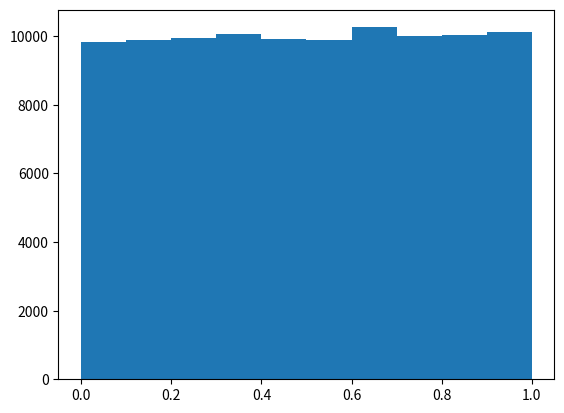
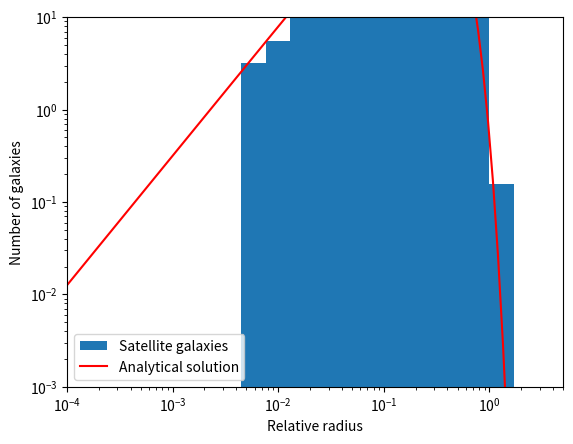
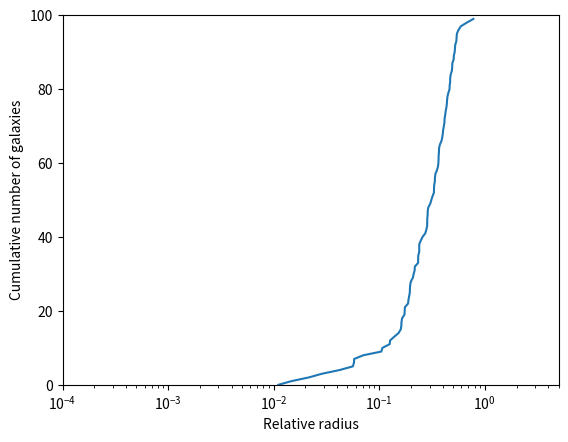

The matplotlib source for these figures, in order:
#!/usr/bin/env python
import numpy as np
import matplotlib.pyplot as plt

Nsat=100
a=2.4
b=0.25
c=1.6

xmin, xmax = 10**-4, 5

# Test function for differentiation and integration
def test_func(x):
    return np.sin(x)+3

class n_class:
    def __init__(self,A,Nsat,a,b,c):
        self.A = A
        self.Nsat = Nsat
        self.a = a
        self.b = b
        self.c = c
        pass

    def n(self, x):
        return self.A*self.Nsat*(x/self.b)**(self.a-3)*np.exp(-(x/self.b)**self.c)

    def p(self, x):
        return 4*np.pi*x**2*self.A*(x/self.b)**(self.a-3)*np.exp(-(x/self.b)**self.c)
    
# 1a

def integrand(x,a=a,b=b,c=c):
    return x**2*((x/b)**(a-3))*np.exp(-(x/b)**c)

def extended_midpoint_Romberg(f, a, b, m=8):
    """Computes the integral of f between a and b (with a<b) using the open method.
    Returns the best estimate value of the integral and an estimate for the error."""
    one_third = 1/3
    # Set initial step size
    h = b-a
    # Initialize array of estimates r of size m to zero
    r = np.zeros(m)
    # Calculate initial estimate using midpoint rule for N=1
    r[0] = h*f(0.5*(a+b))
    # Computing estimates for N=3, N=9, etc
    Np = 2
    for i in range(1, m):
        h *= one_third
        x = a + h*0.5
        # Add midpoint rule for new points
        j = 1 # Tracker of step size between new points (either h or 2h)
        for _ in range(Np):
            r[i] += h*f(x)
            x += (j+1)*h # j+1 alternates between 1 and 2
            j = (j+1)%2 # j alternates between 0 and 1
        # Add values for already calculated points
        r[i] += one_third*r[i-1]
        Np *= 3
    # Do weighted combinations
    Np = 1
    for i in range(1, m):
        Np *= 9
        factor = 1/(Np-1)
        for j in range(m-i):
            r[j] = (Np*r[j+1]-r[j])*factor
    return r[0], np.absolute(r[0]-r[1])

# Testing integration
print(f"The test integral and error are {extended_midpoint_Romberg(test_func, 0, 20)}")

# TODO check whether A is correct
A = 1/(4*np.pi*extended_midpoint_Romberg(integrand, 0, xmax)[0])
print(f"A is {A}")

# 1b

n1 = n_class(A, Nsat, a, b, c)

class RNG_class:
    def __init__(self, seed):
        if (seed < 0):
            print("The seed for the RNG is invalid.")
        self.state1 = np.uint64(seed)
        self.m = np.uint64(4930622455819)
        self.a = np.uint64(3741260)
        self.fraction = 1/(self.m-1) # period is m-1
        pass

    def random(self):
        """Returns a uniformly random float between (0,1)."""
        # 64-bit XOR-shift method
        self.state1 = self.state1^(self.state1>>np.uint64(21))
        self.state1 = self.state1^(self.state1<<np.uint64(35))
        self.state1 = self.state1^(self.state1>>np.uint64(4))
        # Multiple linear congruential generator
        random = (self.a*self.state1) % self.m
        # Convert to interval (0,1)
        random = random * self.fraction
        return random
    
# Seed random number generator
RNG1 = RNG_class(seed = 123456789)

# Testing random number generator
randoms = np.zeros(100000)
for i in range(len(randoms)):
    randoms[i] = RNG1.random()
plt.hist(randoms)
plt.savefig('hist.pdf')

def rejection_sampling(p, xmin, xmax, num):
    samples = np.zeros(num)
    i = 0
    while (i < num):
        # Draw a random x between xmin and xmax
        x = xmin + (xmax-xmin)*RNG1.random()
        # Draw random probability between (0,1) and check whether p(x) greater than this
        if (RNG1.random() < p(x)):
            samples[i] = x
            i += 1
    return samples

# Histogram in log-log space
samples = rejection_sampling(n1.p, xmin, xmax, 10000)
# 21 edges of 20 bins in log-space
edges = 10**np.linspace(np.log10(xmin), np.log10(xmax), 21)
hist = np.histogram(samples, bins=edges)[0]
# Correcting for bin width and normalization offset 10000/Nsat=100
hist_scaled = hist / (edges[1:]-edges[:-1]) * 0.01
# Getting analytical solution of N(x) for values between xmin and xmax in log space
relative_radius = 10**np.linspace(np.log10(xmin), np.log10(xmax), 100)
analytical_function = n1.p(relative_radius) * Nsat # N(x)

# Plotting histogram and analytical solution
fig1b, ax = plt.subplots()
ax.stairs(hist_scaled, edges=edges, fill=True, label='Satellite galaxies')
plt.plot(relative_radius, analytical_function, 'r-', label='Analytical solution')
ax.set(xlim=(xmin, xmax), ylim=(10**(-3), 10), yscale='log', xscale='log',
       xlabel='Relative radius', ylabel='Number of galaxies')
ax.legend()
plt.savefig('my_solution_1b.png', dpi=600)

# 1c

def quicksort_recursive(array, low, high):
    """Recursively sort array from low to high using quicksort algorithm. Alters the passed array."""
    # Set pivot to middle element
    pivot = np.int64(np.ceil((low+high)/2))
    x_pivot = array[pivot]
    # Looping to sort elements with respect to the pivot
    i = low
    j = high
    while True:
        while (array[i] < x_pivot):
            i += 1
        while (array[j] > x_pivot):
            j -= 1
        if (j<=i):
            break
        else:
            mem = array[i]
            array[i] = array[j]
            array[j] = mem
            # If pivot is swapped, change location of pivot to new location
            # Let complementary indexer continue to prevent infinite looping in case array[i]=array[j]=array[pivot]
            if (i == pivot):
                pivot = j
                i += 1 
            elif (j == pivot):
                pivot = i
                j -= 1
    # Apply algorithm recursively to subarrays left and right of the pivot
    if (low < pivot-1):
        array = quicksort_recursive(array, low, pivot-1)
    if (high > pivot+1):
        array = quicksort_recursive(array, pivot+1, high)
    return array

def quicksort(array):
    """Sort array using quicksort algorithm. Returns the sorted array."""
    # Sort first, last and middle element as pre-step
    ar = np.array([array[0], array[-1], array[(array.shape[0])>>1]])
    low = np.min(ar)
    middle = np.median(ar)
    high = np.max(ar)
    array[0] = low
    array[-1] = high
    array[(array.shape[0])>>1] = middle
    # Apply quicksort algorithm to the array
    quicksort_recursive(array, 0, array.shape[0]-1)
    return array

def random_samples_from_array(array, num):
    samples = np.zeros(num)
    for i in range(num):
        # Draw random integer (index) in [0, N-1] with N the current size of array
        idx = np.int64(np.floor(array.shape[0]*RNG1.random()))
        samples[i] = array[idx]
        array = np.delete(array, idx)
    return samples

# Select 100 random samples from the previous 10000 samples from (b)
samples_100 = random_samples_from_array(samples, 100)
samples_100 = quicksort(samples_100)

# Cumulative plot of the chosen galaxies
fig1c, ax = plt.subplots()
ax.plot(samples_100, np.arange(100))
ax.set(xscale='log', xlabel='Relative radius', 
       ylabel='Cumulative number of galaxies',
       xlim=(xmin, xmax), ylim=(0, 100))
plt.savefig('my_solution_1c.png', dpi=600)

# 1d

def analytical_derivative_n(x,A,Nsat,a,b,c):
    """Returns the value of the analytical derivative of n at the point x."""
    return -A*Nsat/b**2*(a-3)*c*(x/b)**(a+c-5)*np.exp(-(x/b)**c)
# TODO is this correct? ik denk het niet...

def Ridders_differentiation(f, x, m=5, h=0.1, d=2, target_error=1e-13):
    # Calculate first approximations to f'(x) using central differences
    approx = np.zeros(m)
    d_inverse = 1/d
    error_old = np.inf
    for i in range(m):
        approx[i] = (f(x+h)-f(x-h)) * 0.5 / h
        h *= d_inverse
    print(approx)
    # Combine pairs of approximations
    for j in range(1, m):
        power = np.power(d, 2*j)
        factor = 1/(power-1)
        for i in range(m-j):
            approx[i] = (power*approx[i+1]-approx[i])*factor
        # Terminate when improvement over previous best approximation is smaller than target error
        error_new = np.absolute(approx[0]-approx[i+1])
        if (error_new < target_error):
            print('hi')
            return approx[0], error_new
        # Terminate early if the error grows, return best approximation from before
        if (error_old < error_new):
            print('ho')
            return approx[i+1], error_old
        error_old = error_new
        print(j)
    return approx[0], error_new

print(f"The analytical derivative of n at x=1 is {analytical_derivative_n(1,A,Nsat,a,b,c)}")
print(f"The numerical derivative of n at x=1 is {Ridders_differentiation(n1.n,1,m=10,h=0.1)[0]}")
# TODO check 12 significant digits

# TODO look at increasing m (niet echt nodig...)


print(Ridders_differentiation(test_func, 1))
